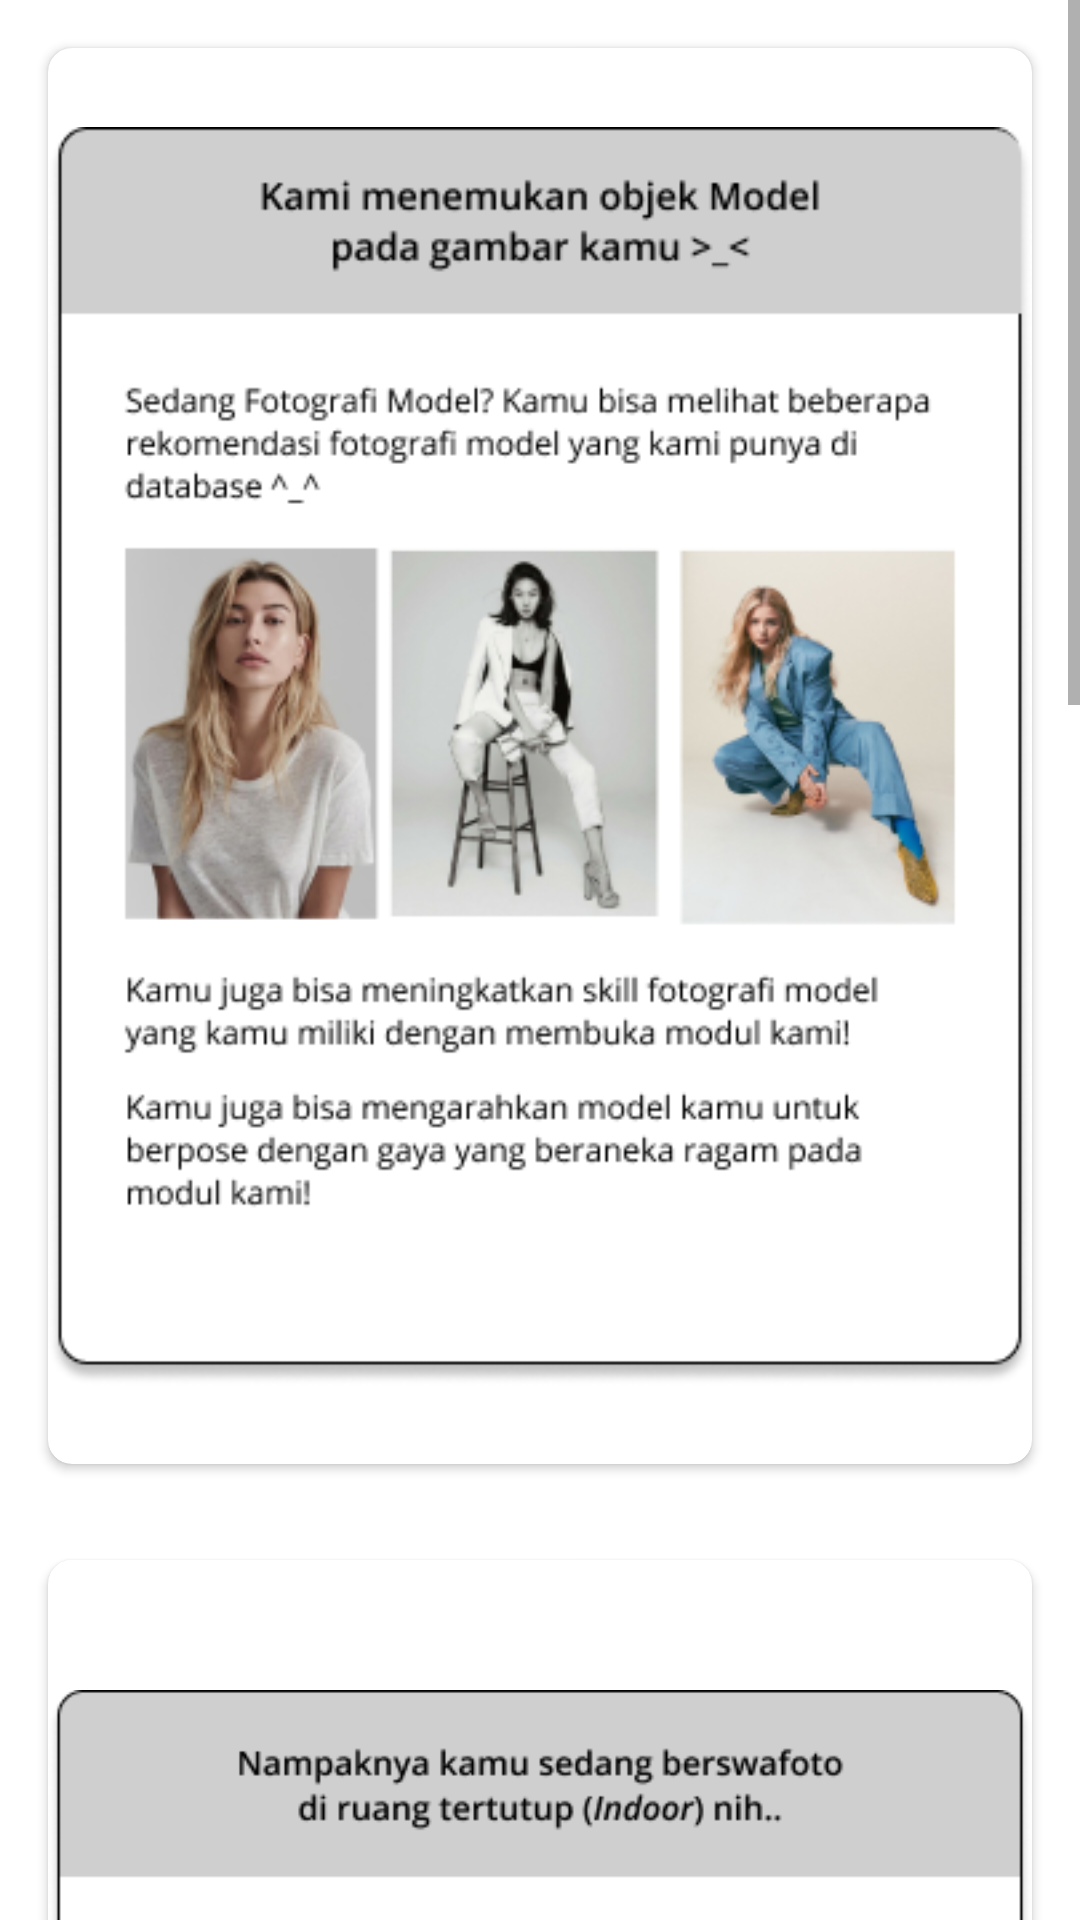

The Android layout XML behind this screen, and the referenced resources:
<!-- AndroidManifest.xml: application theme Theme.Estetikin -->
<!-- res/layout/activity_example.xml -->
<?xml version="1.0" encoding="utf-8"?>
<androidx.constraintlayout.widget.ConstraintLayout xmlns:android="http://schemas.android.com/apk/res/android"
    xmlns:app="http://schemas.android.com/apk/res-auto"
    xmlns:tools="http://schemas.android.com/tools"
    android:layout_width="match_parent"
    android:layout_height="match_parent"
    tools:context=".ui.example.ExampleActivity">

    <ScrollView
        android:layout_width="match_parent"
        android:layout_height="match_parent">

        <LinearLayout
            android:layout_width="match_parent"
            android:layout_height="wrap_content"
            android:orientation="vertical">

            
            <androidx.cardview.widget.CardView
                android:layout_width="match_parent"
                android:layout_height="wrap_content"
                android:layout_margin="16dp"
                app:cardCornerRadius="8dp">

                <ImageView
                    android:id="@+id/iv_model_1"
                    android:layout_width="match_parent"
                    android:layout_height="match_parent"
                    android:scaleType="centerInside"
                    android:src="@drawable/model1_1" />

            </androidx.cardview.widget.CardView>

            
            <androidx.cardview.widget.CardView
                android:layout_width="match_parent"
                android:layout_height="wrap_content"
                android:layout_margin="16dp"
                app:cardCornerRadius="8dp">

                <ImageView
                    android:id="@+id/iv_model_2"
                    android:layout_width="match_parent"
                    android:layout_height="match_parent"
                    android:scaleType="centerInside"
                    android:src="@drawable/model1_2" />

            </androidx.cardview.widget.CardView>

            
            <androidx.cardview.widget.CardView
                android:layout_width="match_parent"
                android:layout_height="wrap_content"
                android:layout_margin="16dp"
                app:cardCornerRadius="8dp">

                <ImageView
                    android:id="@+id/iv_model_3"
                    android:layout_width="match_parent"
                    android:layout_height="match_parent"
                    android:scaleType="centerInside"
                    android:src="@drawable/model3_1" />

            </androidx.cardview.widget.CardView>

            
            <androidx.cardview.widget.CardView
                android:layout_width="match_parent"
                android:layout_height="wrap_content"
                android:layout_margin="16dp"
                app:cardCornerRadius="8dp">

                <ImageView
                    android:id="@+id/iv_model_4"
                    android:layout_width="match_parent"
                    android:layout_height="match_parent"
                    android:scaleType="centerInside"
                    android:src="@drawable/model1_4" />

            </androidx.cardview.widget.CardView>
        </LinearLayout>
    </ScrollView>
</androidx.constraintlayout.widget.ConstraintLayout>
<!-- resources referenced by this layout -->
<resources>
  <!-- drawable model1_1: png bitmap (drawable, 92443 bytes) -->
  <!-- drawable model1_2: png bitmap (drawable, 119631 bytes) -->
  <!-- drawable model1_4: png bitmap (drawable, 153262 bytes) -->
  <!-- drawable model3_1: png bitmap (drawable, 18801 bytes) -->
  <style name="Theme.Estetikin" parent="Theme.MaterialComponents.Light.DarkActionBar">
          
          <item name="colorPrimary">@color/colorPrimary</item>
          <item name="colorPrimaryVariant">@color/colorPrimaryVariant</item>
          <item name="colorOnPrimary">@color/white</item>
          
          <item name="colorSecondary">@color/teal_200</item>
          <item name="colorSecondaryVariant">@color/teal_700</item>
          <item name="colorOnSecondary">@color/dark_gray</item>
          
          <item name="android:statusBarColor">?attr/colorPrimaryVariant</item>
          
          <item name="android:textViewStyle">@style/OpenSansStyle</item>
          
          <item name="backgroundColor">@color/white_mode</item>
          <item name="itemArticleColor">@color/purple</item>
          <item name="colorTextDark">@color/dark_green</item>
      </style>
  <color name="colorPrimary">@color/green_700</color>
  <color name="colorPrimaryVariant">@color/green_500</color>
  <color name="white">#FFFFFFFF</color>
  <color name="teal_200">#FF03DAC5</color>
  <color name="teal_700">#FF018786</color>
  <color name="dark_gray">#212121</color>
  <style name="OpenSansStyle">
          <item name="android:fontFamily">@font/opensans_regular</item>
      </style>
  <color name="white_mode">#FDFFFD</color>
  <color name="purple">#7C5EF1</color>
  <color name="dark_green">#346470</color>
  <color name="green_700">#6A9AA5</color>
  <color name="green_500">#a8c2cc</color>
</resources>
